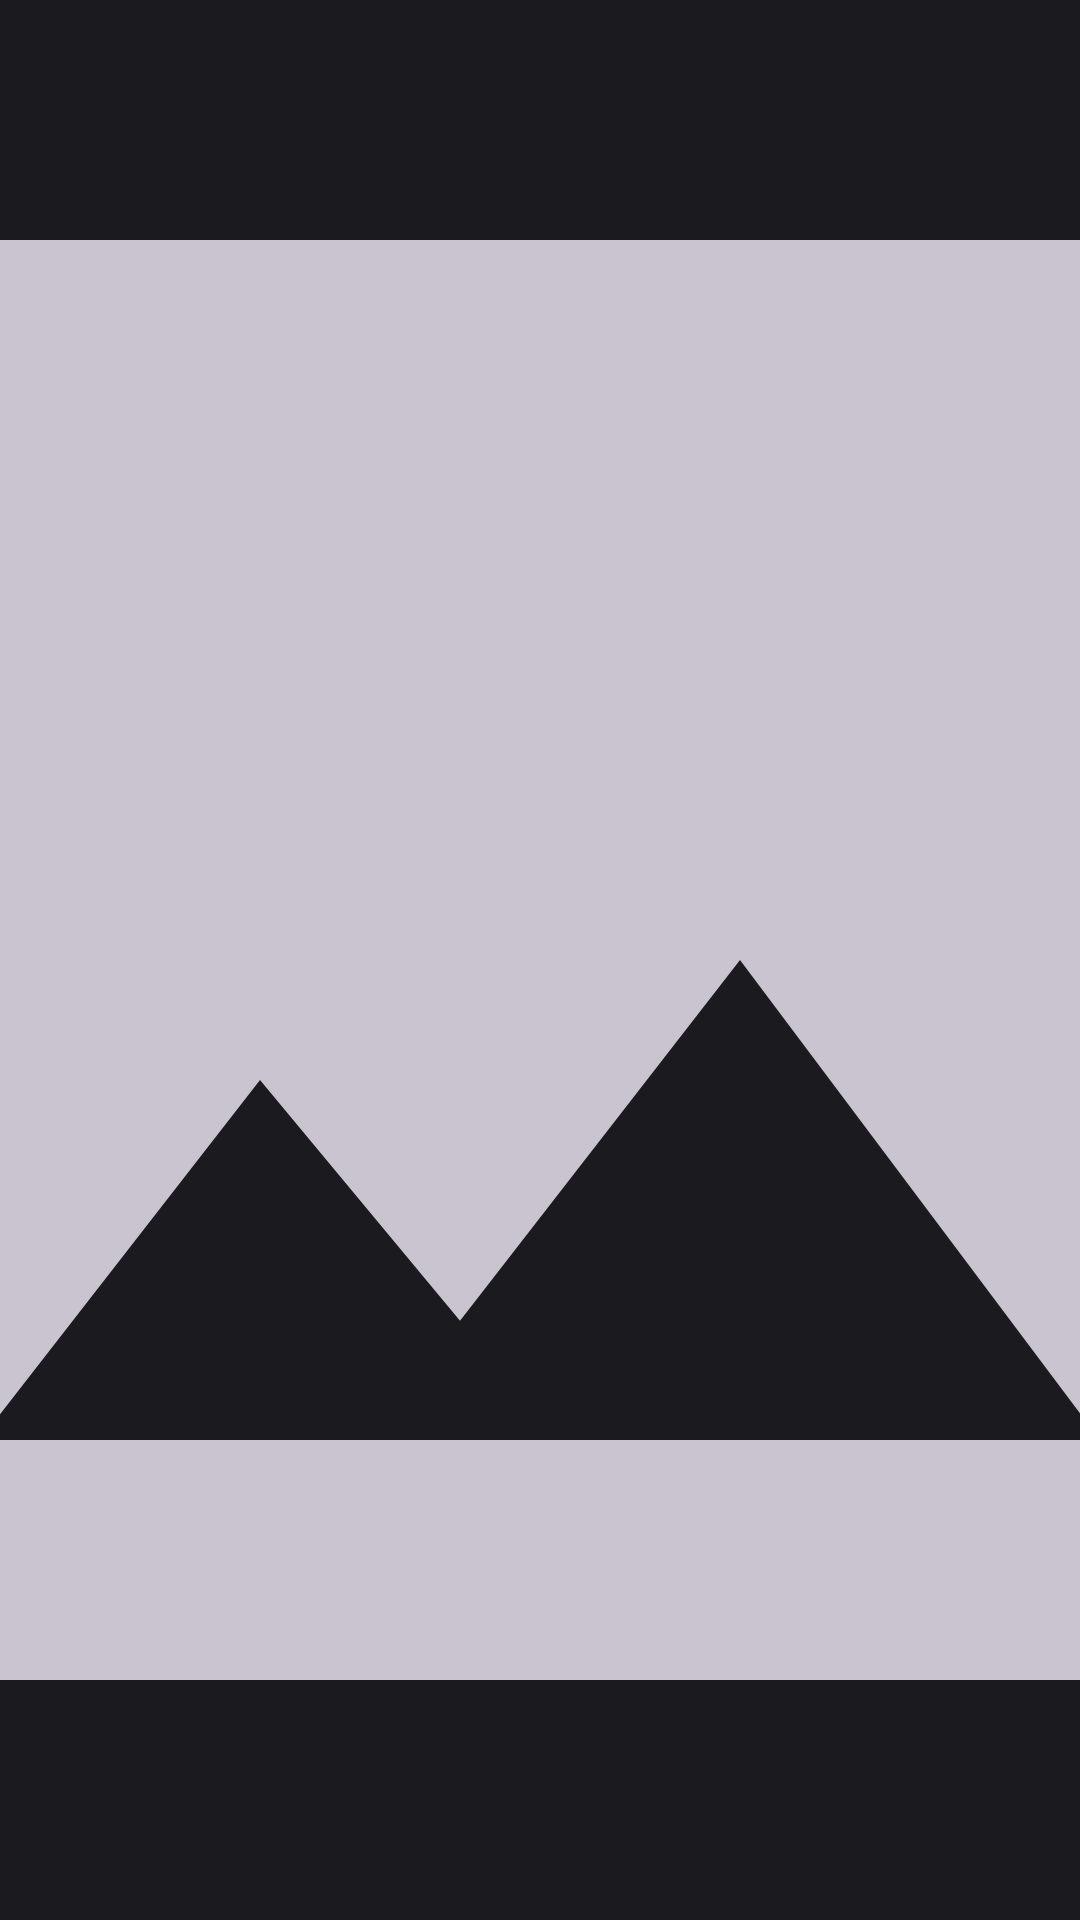

This screen was rendered from an Android layout file. Write that file and the resources it references.
<!-- AndroidManifest.xml: application theme AppTheme -->
<!-- res/layout/image_item.xml -->
<?xml version="1.0" encoding="utf-8"?>
<ImageView xmlns:android="http://schemas.android.com/apk/res/android"
    android:layout_width="match_parent"
    android:layout_height="160dp"
    android:layout_margin="4dp"
    android:scaleType="centerCrop"
    android:id="@+id/image_view"
    android:src="@drawable/ic__image"/>
<!-- resources referenced by this layout -->
<resources>
  <!-- drawable ic__image (drawable) -->
  <vector android:height="24dp"
      android:tint="?attr/colorControlNormal"
      android:viewportHeight="24"
      android:viewportWidth="24"
      android:width="24dp" xmlns:android="http://schemas.android.com/apk/res/android">
      <path android:fillColor="?attr/colorControlNormal" android:pathData="M21,19V5c0,-1.1 -0.9,-2 -2,-2H5c-1.1,0 -2,0.9 -2,2v14c0,1.1 0.9,2 2,2h14c1.1,0 2,-0.9 2,-2zM8.5,13.5l2.5,3.01L14.5,12l4.5,6H5l3.5,-4.5z"/>
  </vector>
  <color name="md_theme_dark_primary">#B9C3FF</color>
  <color name="md_theme_dark_onPrimary">#00228A</color>
  <color name="md_theme_dark_primaryContainer">#0034C0</color>
  <color name="md_theme_dark_onPrimaryContainer">#DDE1FF</color>
  <color name="md_theme_dark_secondary">#FFB0D0</color>
  <color name="md_theme_dark_onSecondary">#63003D</color>
  <color name="md_theme_dark_secondaryContainer">#8C0058</color>
  <color name="md_theme_dark_onSecondaryContainer">#FFD8E6</color>
  <color name="md_theme_dark_tertiary">#FFB86E</color>
  <color name="md_theme_dark_onTertiary">#492900</color>
  <color name="md_theme_dark_tertiaryContainer">#693C00</color>
  <color name="md_theme_dark_onTertiaryContainer">#FFDCBD</color>
  <color name="md_theme_dark_error">#FFB4AB</color>
  <color name="md_theme_dark_errorContainer">#93000A</color>
  <color name="md_theme_dark_onError">#690005</color>
  <color name="md_theme_dark_onErrorContainer">#FFDAD6</color>
  <color name="md_theme_dark_background">#1B1B1F</color>
  <color name="md_theme_dark_onBackground">#E4E1E6</color>
  <color name="md_theme_dark_surface">#1B1B1F</color>
  <color name="md_theme_dark_onSurface">#E4E1E6</color>
  <color name="md_theme_dark_surfaceVariant">#45464F</color>
  <color name="md_theme_dark_onSurfaceVariant">#C6C5D0</color>
  <color name="md_theme_dark_outline">#90909A</color>
  <color name="md_theme_dark_inverseOnSurface">#1B1B1F</color>
  <color name="md_theme_dark_inverseSurface">#E4E1E6</color>
  <color name="md_theme_dark_inversePrimary">#0947F7</color>
</resources>
